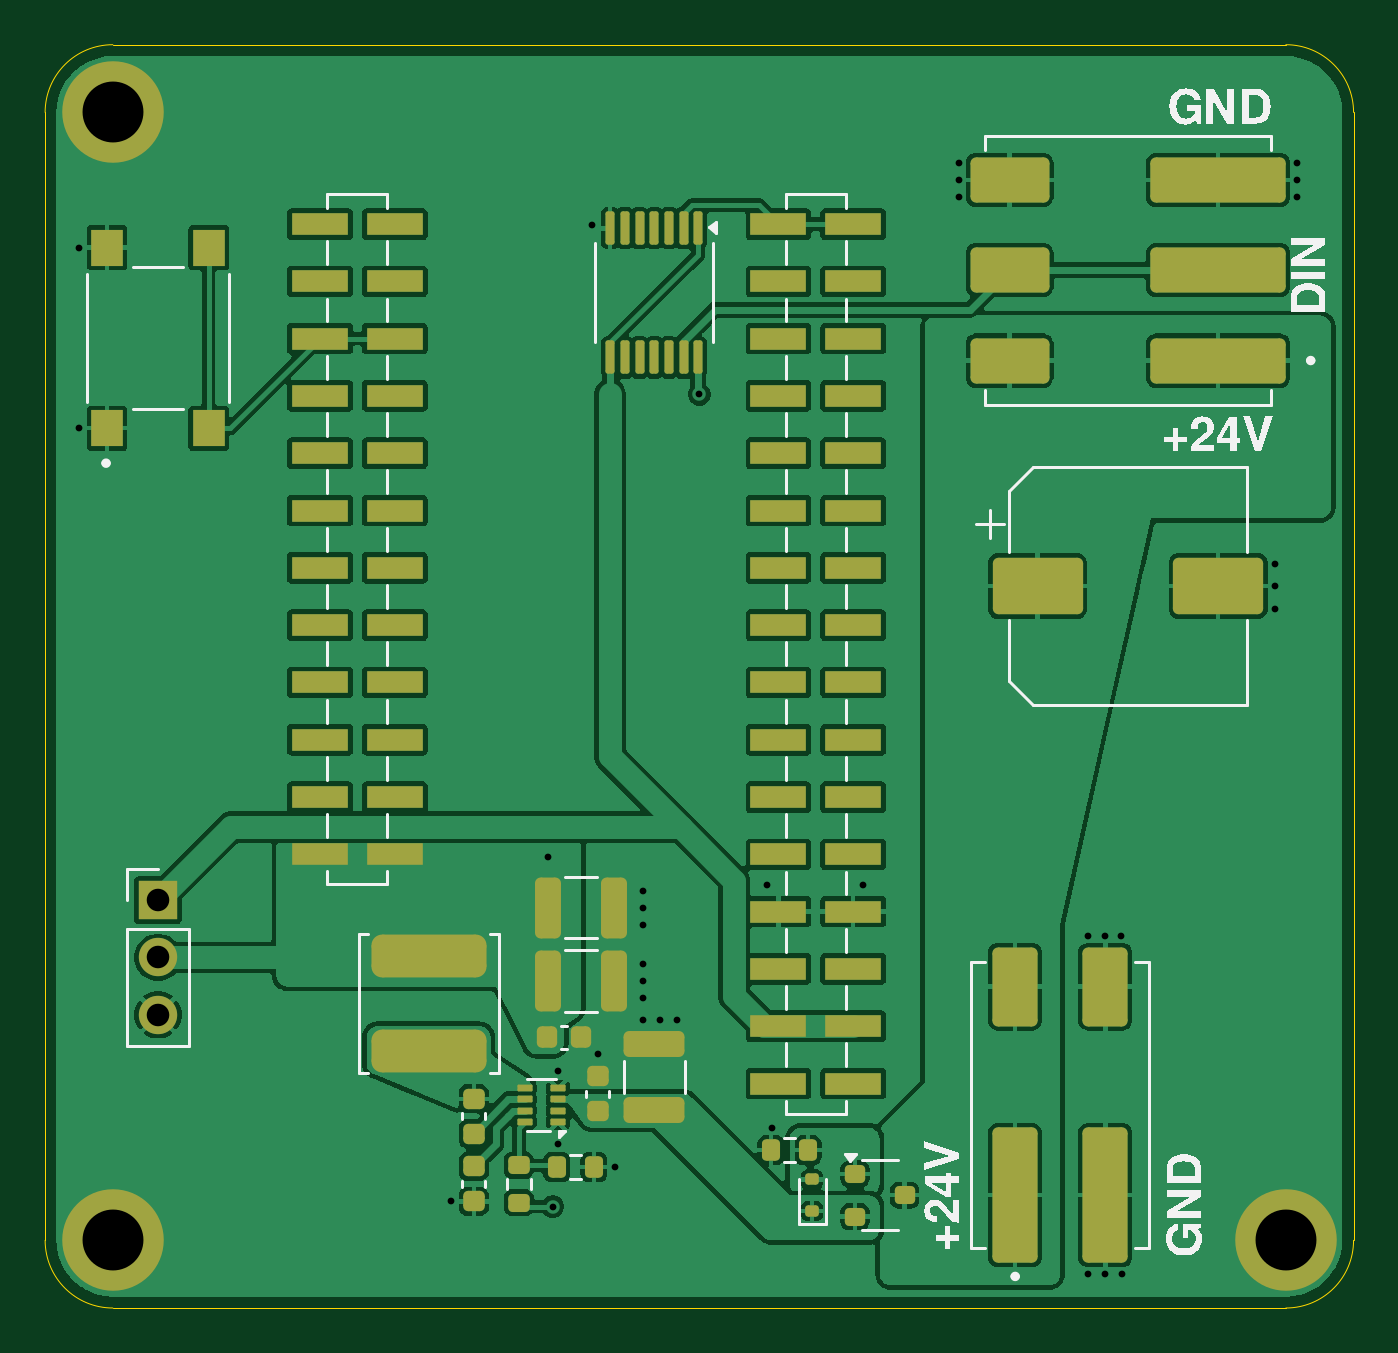
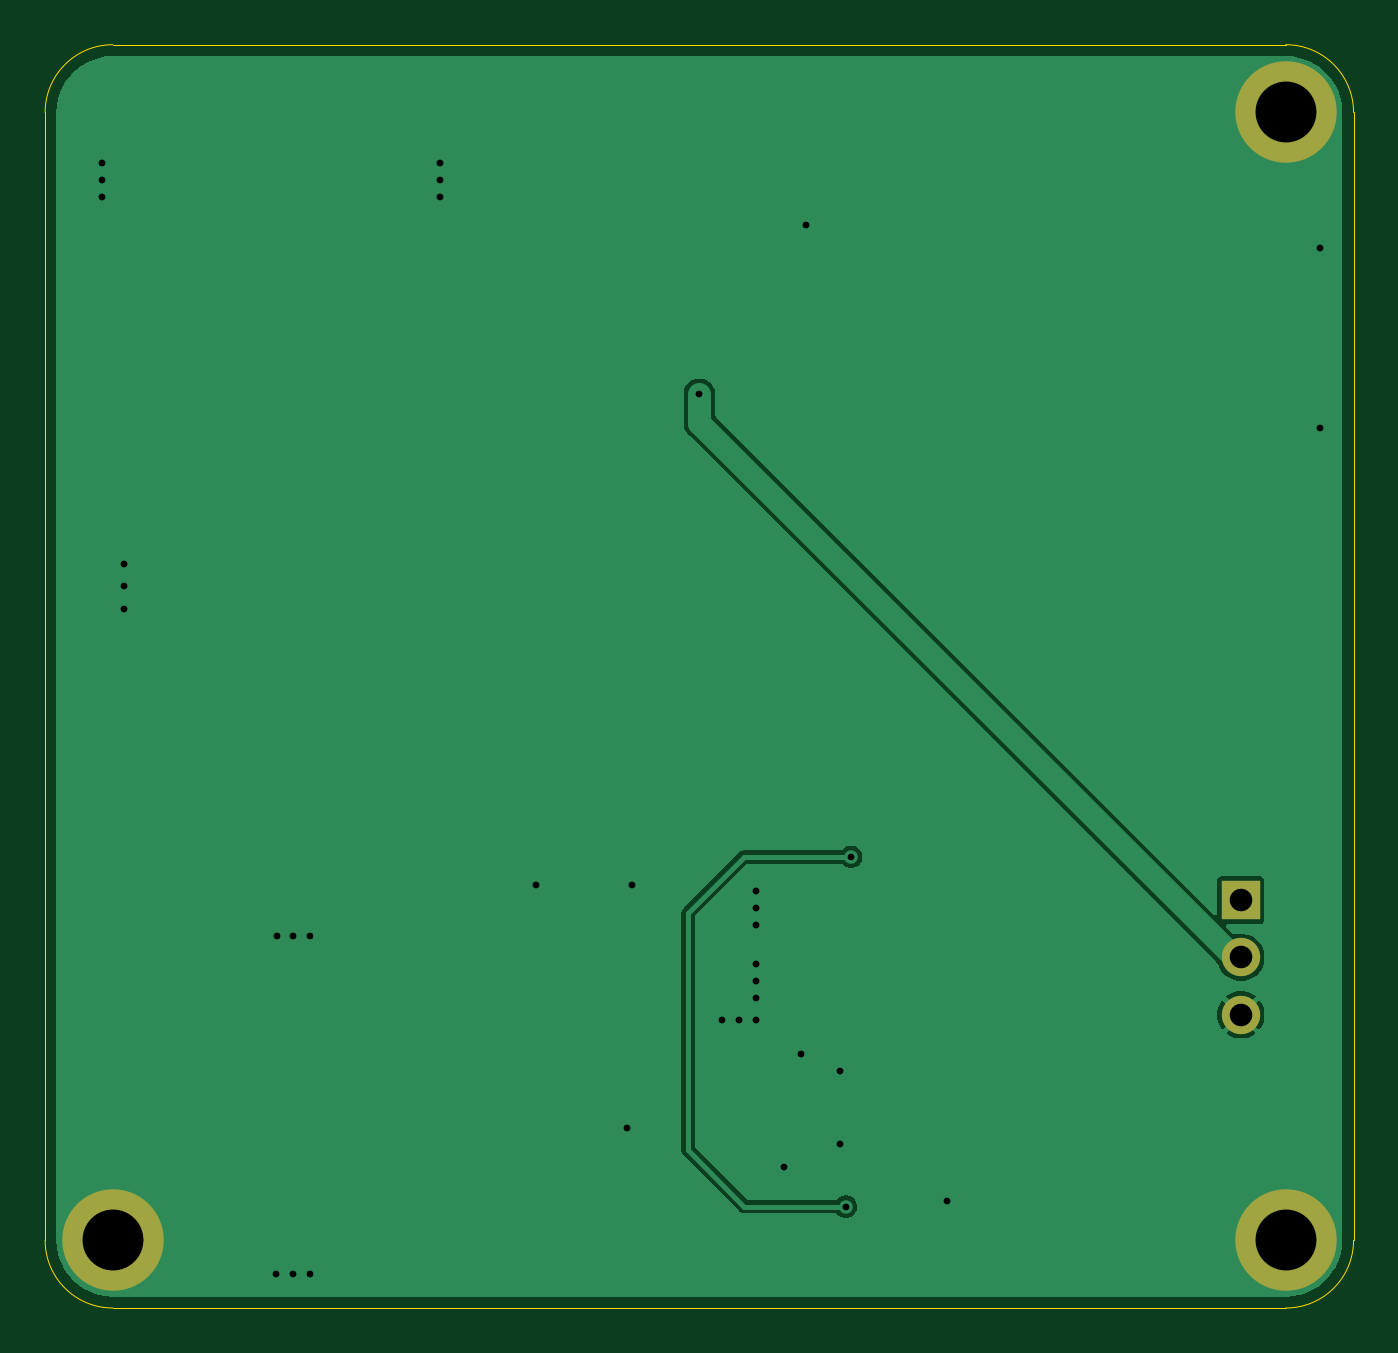
Circuit board: 10 layer files. Board 58.0 x 56.0 mm.
- bottom_copper: project-bed-light-B_Cu.gbr (13133 bytes)
- bottom_mask: project-bed-light-B_Mask.gbr (847 bytes)
- paste: project-bed-light-B_Paste.gbr (496 bytes)
- bottom_silk: project-bed-light-B_Silkscreen.gbr (497 bytes)
- outline: project-bed-light-Edge_Cuts.gbr (1018 bytes)
- top_copper: project-bed-light-F_Cu.gbr (167703 bytes)
- top_mask: project-bed-light-F_Mask.gbr (6962 bytes)
- paste: project-bed-light-F_Paste.gbr (6606 bytes)
- top_silk: project-bed-light-F_Silkscreen.gbr (20946 bytes)
- drill: project-bed-light.drl (1002 bytes)

=== bottom_copper: project-bed-light-B_Cu.gbr (13133 bytes, source omitted) ===
=== bottom_mask: project-bed-light-B_Mask.gbr ===
G04 #@! TF.GenerationSoftware,KiCad,Pcbnew,9.0.6*
G04 #@! TF.CreationDate,2025-12-23T18:22:04-05:00*
G04 #@! TF.ProjectId,project-bed-light,70726f6a-6563-4742-9d62-65642d6c6967,rev?*
G04 #@! TF.SameCoordinates,Original*
G04 #@! TF.FileFunction,Soldermask,Bot*
G04 #@! TF.FilePolarity,Negative*
%FSLAX46Y46*%
G04 Gerber Fmt 4.6, Leading zero omitted, Abs format (unit mm)*
G04 Created by KiCad (PCBNEW 9.0.6) date 2025-12-23 18:22:04*
%MOMM*%
%LPD*%
G01*
G04 APERTURE LIST*
%ADD10C,4.500000*%
%ADD11R,1.700000X1.700000*%
%ADD12C,1.700000*%
G04 APERTURE END LIST*
D10*
G04 #@! TO.C,H1*
X24000000Y-24000000D03*
G04 #@! TD*
D11*
G04 #@! TO.C,J3*
X26000000Y-58920000D03*
D12*
X26000000Y-61460000D03*
X26000000Y-64000000D03*
G04 #@! TD*
D10*
G04 #@! TO.C,H4*
X76000000Y-74000000D03*
G04 #@! TD*
G04 #@! TO.C,H3*
X24000000Y-74000000D03*
G04 #@! TD*
M02*

=== paste: project-bed-light-B_Paste.gbr ===
G04 #@! TF.GenerationSoftware,KiCad,Pcbnew,9.0.6*
G04 #@! TF.CreationDate,2025-12-23T18:22:04-05:00*
G04 #@! TF.ProjectId,project-bed-light,70726f6a-6563-4742-9d62-65642d6c6967,rev?*
G04 #@! TF.SameCoordinates,Original*
G04 #@! TF.FileFunction,Paste,Bot*
G04 #@! TF.FilePolarity,Positive*
%FSLAX46Y46*%
G04 Gerber Fmt 4.6, Leading zero omitted, Abs format (unit mm)*
G04 Created by KiCad (PCBNEW 9.0.6) date 2025-12-23 18:22:04*
%MOMM*%
%LPD*%
G01*
G04 APERTURE LIST*
G04 APERTURE END LIST*
M02*

=== bottom_silk: project-bed-light-B_Silkscreen.gbr ===
G04 #@! TF.GenerationSoftware,KiCad,Pcbnew,9.0.6*
G04 #@! TF.CreationDate,2025-12-23T18:22:04-05:00*
G04 #@! TF.ProjectId,project-bed-light,70726f6a-6563-4742-9d62-65642d6c6967,rev?*
G04 #@! TF.SameCoordinates,Original*
G04 #@! TF.FileFunction,Legend,Bot*
G04 #@! TF.FilePolarity,Positive*
%FSLAX46Y46*%
G04 Gerber Fmt 4.6, Leading zero omitted, Abs format (unit mm)*
G04 Created by KiCad (PCBNEW 9.0.6) date 2025-12-23 18:22:04*
%MOMM*%
%LPD*%
G01*
G04 APERTURE LIST*
G04 APERTURE END LIST*
M02*

=== outline: project-bed-light-Edge_Cuts.gbr ===
G04 #@! TF.GenerationSoftware,KiCad,Pcbnew,9.0.6*
G04 #@! TF.CreationDate,2025-12-23T18:22:04-05:00*
G04 #@! TF.ProjectId,project-bed-light,70726f6a-6563-4742-9d62-65642d6c6967,rev?*
G04 #@! TF.SameCoordinates,Original*
G04 #@! TF.FileFunction,Profile,NP*
%FSLAX46Y46*%
G04 Gerber Fmt 4.6, Leading zero omitted, Abs format (unit mm)*
G04 Created by KiCad (PCBNEW 9.0.6) date 2025-12-23 18:22:04*
%MOMM*%
%LPD*%
G01*
G04 APERTURE LIST*
G04 #@! TA.AperFunction,Profile*
%ADD10C,0.050000*%
G04 #@! TD*
G04 APERTURE END LIST*
D10*
X79000000Y-24000000D02*
X79000000Y-74000000D01*
X24000000Y-77000000D02*
G75*
G02*
X21000000Y-74000000I0J3000000D01*
G01*
X21000000Y-74000000D02*
X21000000Y-24000000D01*
X79000000Y-74000000D02*
G75*
G02*
X76000000Y-77000000I-3000000J0D01*
G01*
X76000000Y-21000000D02*
G75*
G02*
X79000000Y-24000000I0J-3000000D01*
G01*
X24000000Y-21000000D02*
X76000000Y-21000000D01*
X76000000Y-77000000D02*
X24000000Y-77000000D01*
X21000000Y-24000000D02*
G75*
G02*
X24000000Y-21000000I3000000J0D01*
G01*
M02*

=== top_copper: project-bed-light-F_Cu.gbr (167703 bytes, source omitted) ===
=== top_mask: project-bed-light-F_Mask.gbr (6962 bytes, source omitted) ===
=== paste: project-bed-light-F_Paste.gbr (6606 bytes, source omitted) ===
=== top_silk: project-bed-light-F_Silkscreen.gbr (20946 bytes, source omitted) ===
=== drill: project-bed-light.drl ===
M48
; DRILL file {KiCad 9.0.6} date 2025-12-23T18:25:36-0500
; FORMAT={-:-/ absolute / metric / decimal}
; #@! TF.CreationDate,2025-12-23T18:25:36-05:00
; #@! TF.GenerationSoftware,Kicad,Pcbnew,9.0.6
; #@! TF.FileFunction,MixedPlating,1,2
FMAT,2
METRIC
; #@! TA.AperFunction,Plated,PTH,ViaDrill
T1C0.300
; #@! TA.AperFunction,Plated,PTH,ComponentDrill
T2C1.000
; #@! TA.AperFunction,Plated,PTH,ComponentDrill
T3C2.700
%
G90
G05
T1
X22.5Y-30.0
X22.5Y-38.0
X39.0Y-72.25
X43.275Y-57.0
X43.5Y-72.5
X43.75Y-66.5
X43.75Y-69.75
X45.25Y-29.0
X45.5Y-65.75
X46.25Y-70.75
X47.5Y-58.5
X47.5Y-59.25
X47.5Y-60.0
X47.5Y-61.75
X47.5Y-62.5
X47.5Y-63.25
X47.5Y-64.25
X48.25Y-64.25
X49.0Y-64.25
X50.0Y-36.5
X53.0Y-58.25
X53.2Y-69.0
X57.25Y-58.25
X61.5Y-26.25
X61.5Y-27.0
X61.5Y-27.75
X67.25Y-60.5
X67.25Y-75.5
X68.0Y-60.5
X68.0Y-75.5
X68.701Y-60.512
X68.75Y-75.5
X75.5Y-44.0
X75.5Y-45.0
X75.5Y-46.0
X76.5Y-26.25
X76.5Y-27.0
X76.5Y-27.75
T2
X26.0Y-58.92
X26.0Y-61.46
X26.0Y-64.0
T3
X24.0Y-24.0
X24.0Y-74.0
X76.0Y-74.0
M30

